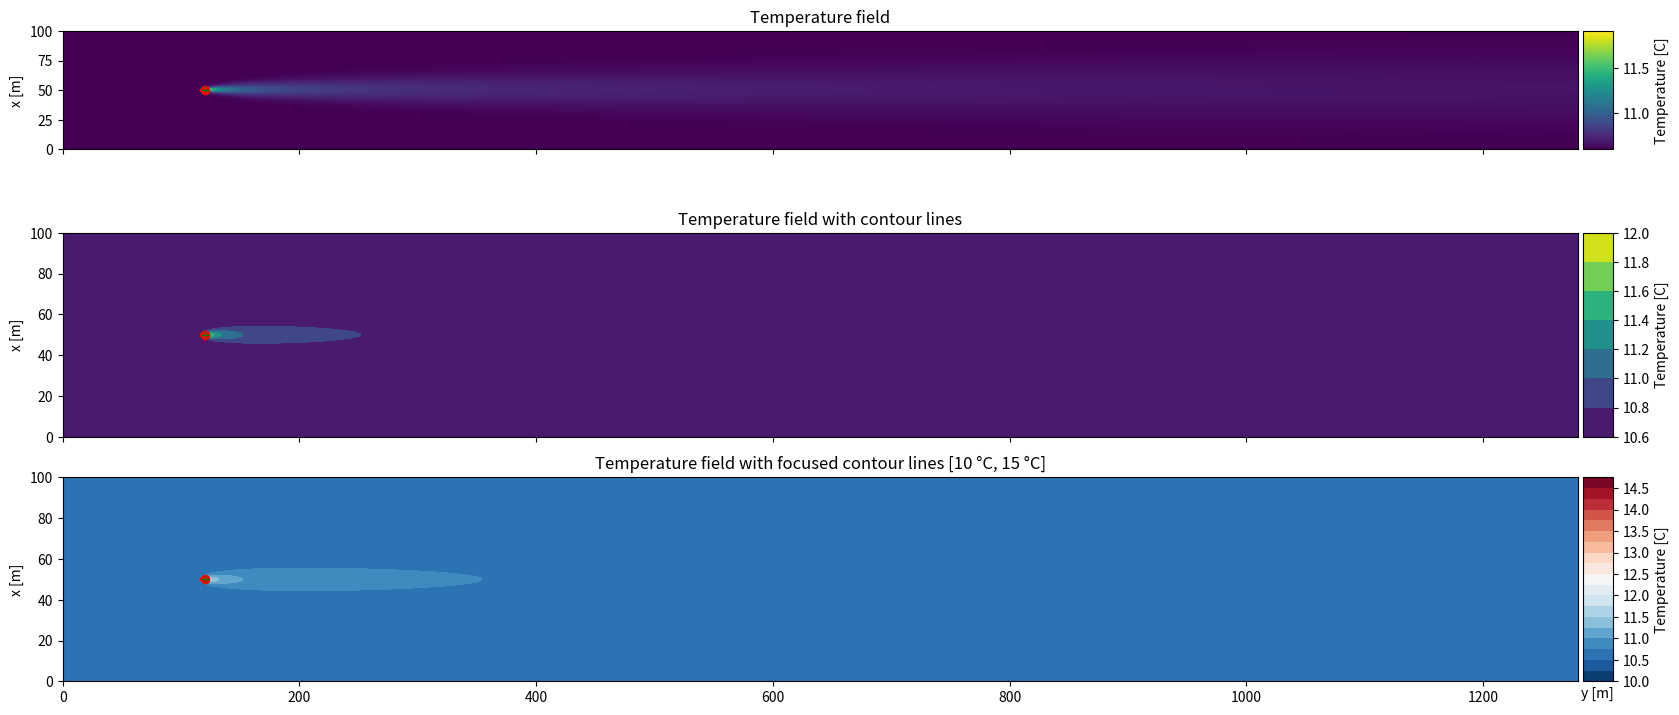

Reproduce this figure in Python.
# Implementation of LAHM model and application to my dataset
import numpy as np
from scipy import special
import matplotlib.pyplot as plt
from matplotlib.patches import Ellipse
from copy import copy
from mpl_toolkits.axes_grid1 import make_axes_locatable

###### Requirements etc
# only applicable to:
# - velocities over 1m/day
# - energy extraction under 45.000 kWh/year

# LAHM model (Kinzelbach, 1987):
# - calculates temperature field
# - with continous point source
# - convective and dispersive heat transport
# - in a homogeneous confined aquifer ("homogener gespannter Porengrundwasserleiter")
# - under instationary conditions

# - equations:
# $$ \Delta T (x,y,t) = \frac{Q \cdot \Delta T_{inj}}{4 \cdot n_e \cdot M \cdot v_a \cdot \sqrt{\pi \cdot \alpha_T}}
# \cdot \exp{(\frac{x - r}{2 \cdot \alpha_L})} \cdot \frac{1}{\sqrt{r}}
# \cdot erfc(\frac{r - v_a \cdot t/R}{2 \cdot \sqrt{v_a \cdot \alpha_L \cdot t/R}}) 
# $$
# with:
# $$ r = \sqrt{x^2 + y^2 \cdot \frac{\alpha_L}{\alpha_T}} $$

# - $\Delta T$ : Gesuchte Isotherme als Differenz zur unbeeinflussten Grundwassertemperatur [K]
# - $Q$ : Injektionsrate [m 3 /s]
# - $T_{inj}$ : Differenz zwischen der Injektionstemperatur und der unbeeinflussten Grundwassertemperatur [K]
# - $n_e$ : effektive Porosität [–]
# - $M$ : genutzte, grundwassererfüllte Mächtigkeit [m]
# - $v_a$ : Abstandsgeschwindigkeit [m/s]
# - $α_{L,T}$ : Längs- und Querdispersivität [m]
# - $x$, $y$: Längs- und Querkoordinaten [m]
# - $t$: Zeit [s]
# - $R$: Retardation [–]
# - $r$: radialer Abstand vom Injektionsbrunnen [m]

######## Next steps
# TODO temperature added too high

# read input from file
# test on dataset
# adaptation to 3D
# read streamlines
# coordination transformation

def delta_T(x, y, time, q_inj, parameters):
    """
    Calculate the temperature difference between the injection well and the point (x, y) at time t.
    """
    
    n_e = parameters["n_e"]
    M = parameters["M"]
    v_a = parameters["v_a"]
    alpha_L = parameters["alpha_L"]
    alpha_T = parameters["alpha_T"]
    R = parameters["R"]
    T_inj_diff = parameters["T_inj_diff"]

    if v_a < 0:
        print("v_a must be positive, I change it to its absolute value")
        v_a = abs(v_a)

    radial_distance = _radial_distance(x, y, alpha_L, alpha_T)
    term_numerator = q_inj * T_inj_diff
    term_denominator = 4 * n_e * M * v_a * np.sqrt(np.pi * alpha_T)
    term_exponential = np.exp((x - radial_distance) / (2 * alpha_L))
    term_sqrt = 1 / np.sqrt(radial_distance)
    term_erfc = special.erfc((radial_distance - v_a * time / R) / (2 * np.sqrt(v_a * alpha_L * time / R)))
    return term_numerator / term_denominator * term_exponential * term_sqrt * term_erfc

def ellipse_10_percent(inj_point, alpha_L, alpha_T):
    height = 4 * np.sqrt(alpha_L*alpha_T)
    width = 4 * alpha_L
    return Ellipse(inj_point, width, height, fill=False, color="red")

def ellipse_1_percent(inj_point, alpha_L, alpha_T):
    height = 40 * np.sqrt(alpha_L*alpha_T)
    width = 40 * alpha_L
    return Ellipse(inj_point, width, height, fill=False, color="red")

def plot_temperature_lahm(data, x_grid, y_grid, title="", ellipses=None):
    """
    Plot the temperature field.
    """
    n_subplots = 3
    _, axes = plt.subplots(n_subplots,1,sharex=True,figsize=(20,3*(n_subplots)))
    
    for index in range(n_subplots):
        plt.sca(axes[index])
        if index == 0:
            plt.title("Temperature field")
            plt.imshow(data,extent=(0,1280,100,0))
            plt.gca().invert_yaxis()
        elif index == 1:
            plt.title("Temperature field with contour lines")
            plt.contourf(x_grid, y_grid, data, extent=(0,1280,100,0))
        elif index == 2:
            plt.title("Temperature field with focused contour lines [10 °C, 15 °C]")
            levels = np.arange(10, 15.0, 0.25)
            plt.contourf(x_grid, y_grid, data, levels=levels, cmap='RdBu_r', extent=(0,1280,100,0))

        if ellipses:
            for ellipse in ellipses:
                plt.gca().add_patch(copy(ellipse))
                plt.plot(ellipse.center[0], ellipse.center[1], "ro")
                plt.plot(120, 50, "g+")

        plt.ylabel("x [m]")
        _aligned_colorbar(label=title)
    plt.xlabel("y [m]")
    # plt.show()
    plt.savefig(f"{title}.png")

###### helper functions
def _time_years_to_seconds(time_years):
    return time_years * 365 * 24 * 60 * 60

def _velocity_m_day_to_m_s(velocity_m_day):
    return velocity_m_day / (24 * 60 * 60)

def _radial_distance(x, y, alpha_L, alpha_T):
    return np.sqrt(x**2 + y**2*alpha_L/alpha_T)

def _aligned_colorbar(*args,**kwargs):
    cax = make_axes_locatable(plt.gca()).append_axes("right",size= 0.3,pad= 0.05)
    plt.colorbar(*args,cax=cax,**kwargs)
    
if __name__ == "__main__":

    ###### parameters
    n_e = 0.25 # effective porosity [-], same value as in pflotran
    M = 5.0 # aquifer thickness / Grundwassermächtigkeit [m], source: Smajil
    v_a_m_per_day = 1 #requirement min 1-10 [m/d], Smajil 0.5
    alpha = 1.8 # [m], source: Kyle TODO Vary 
    Cw = 4.185 * 10 ** 6  # [J/Km**3], source: Smajil
    Cm = 2.888 * 10 ** 6  # [J/Km**3], source: Smajil
    R = Cm / (n_e * Cw)  # [-], source: Smajil
    T_inj_diff = 5  # [K], same value as in pflotran
    
    assert v_a_m_per_day >= 1, "v_a_m_per_day must be greater than 1 m/d to get plausible results"
    if v_a_m_per_day <=10:
        method = "PAHM"
        print("Method should be PAHM but not implemented") #TODO
        # but method is developed for semi-infinite domain and ignores region up-gradient of injection point; TODO: extend or make LAHM for this region and get non-continuous result 
    else:
        method = "LAHM"

    parameters = {
        "n_e": n_e, 
        "M": M, 
        "v_a": _velocity_m_day_to_m_s(v_a_m_per_day), # [m/s]
        "alpha_L": alpha, # [m], source: Smajil
        "alpha_T": 0.1*alpha, # [m], source: Smajil
        "R": R, 
        "T_inj_diff": T_inj_diff,
        "T_gwf": 10.6, # [K], 
    }

    cell_size = 1
    x_lin = np.linspace(0, 1280, int(1280/cell_size))
    y_lin = np.linspace(0, 100, int(100/cell_size))
    x_grid, y_grid = np.meshgrid(x_lin, y_lin)
    time_steady_state = _time_years_to_seconds(10) # [s] TODO research LAHM + time
    # Umweltministerium BW: für t > 10.000 Tage = 27.4 Jahre kann ein Steady state angenommen werden und das Ergebnis stimmt mit einer stationären Lösung überein
    injection_point = (120, 50)
    q_inj = 1e-5#*(cell_size**2) #4.86*10**-5 # [m**3/s], same value as in pflotran, Kyle: 1*10^-5

    delta_T_grid = delta_T(x_grid-injection_point[0], y_grid-injection_point[1], time_steady_state, q_inj, parameters)
    print("T diff", delta_T_grid[int(injection_point[1]/cell_size), int(injection_point[0]/cell_size)])

    ellipse_10 = ellipse_10_percent(injection_point, parameters["alpha_L"], parameters["alpha_T"])
    # ellipse_1 = ellipse_1_percent(injection_point, parameters["alpha_L"], parameters["alpha_T"])
    plot_temperature_lahm(delta_T_grid+parameters["T_gwf"], x_grid, y_grid, title="Temperature [C]", ellipses=[ellipse_10])